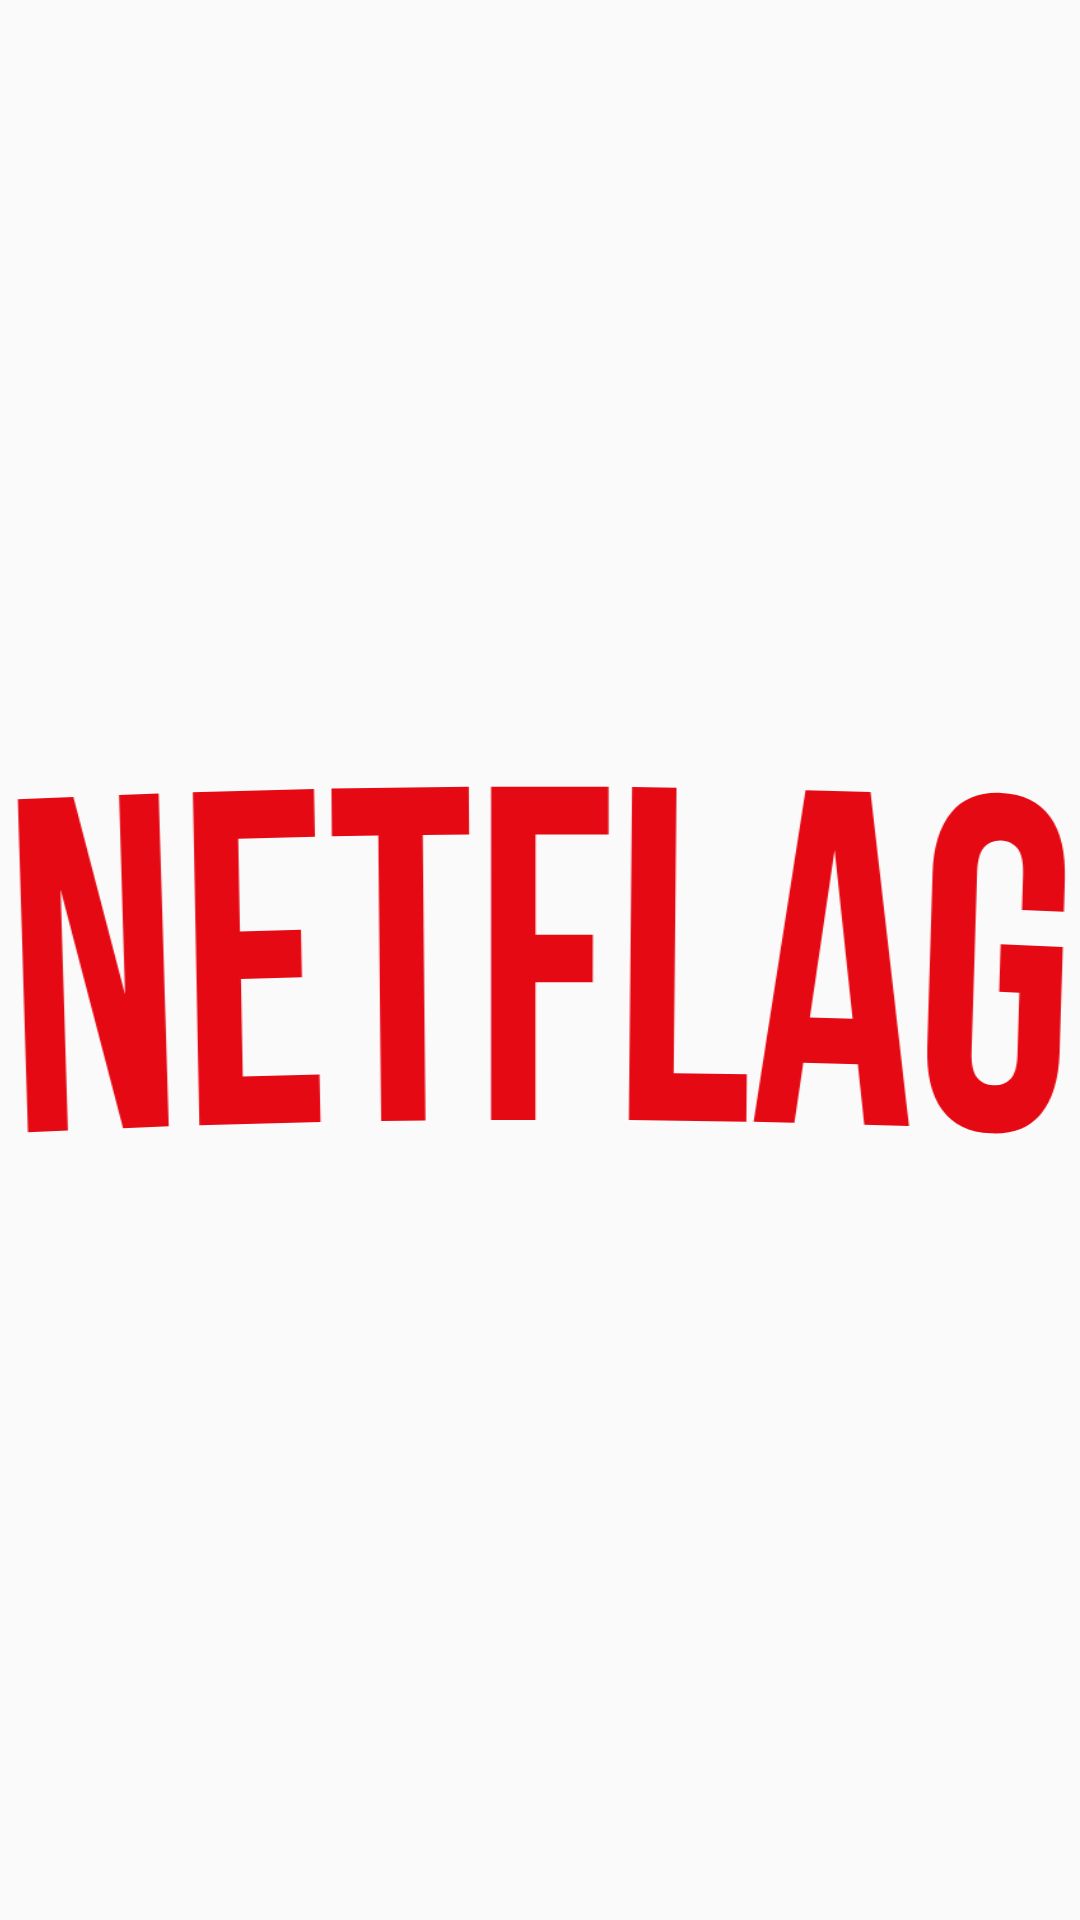

Write the Android layout XML for this screen, with the resource values it uses.
<!-- AndroidManifest.xml: activity theme Theme.AppCompat.DayNight.NoActionBar -->
<!-- res/layout/activity_splash_screen.xml -->
<?xml version="1.0" encoding="utf-8"?>
<androidx.constraintlayout.widget.ConstraintLayout xmlns:android="http://schemas.android.com/apk/res/android"
    xmlns:app="http://schemas.android.com/apk/res-auto"
    xmlns:tools="http://schemas.android.com/tools"
    android:layout_width="match_parent"
    android:layout_height="match_parent"
    tools:context=".ui.SplashScreenActivity">

    <ImageView
        android:layout_width="869dp"
        android:layout_height="145dp"
        android:contentDescription="@string/splash_image"
        android:scaleType="fitXY"
        android:src="@drawable/ic_cinewatch"
        app:layout_constraintBottom_toBottomOf="parent"
        app:layout_constraintEnd_toEndOf="parent"
        app:layout_constraintStart_toStartOf="parent"
        app:layout_constraintTop_toTopOf="parent" />

</androidx.constraintlayout.widget.ConstraintLayout>
<!-- resources referenced by this layout -->
<resources>
  <!-- drawable ic_cinewatch: vector/xml drawable (drawable, 2305 chars, omitted) -->
  <string name="splash_image">Splash Image</string>
</resources>
